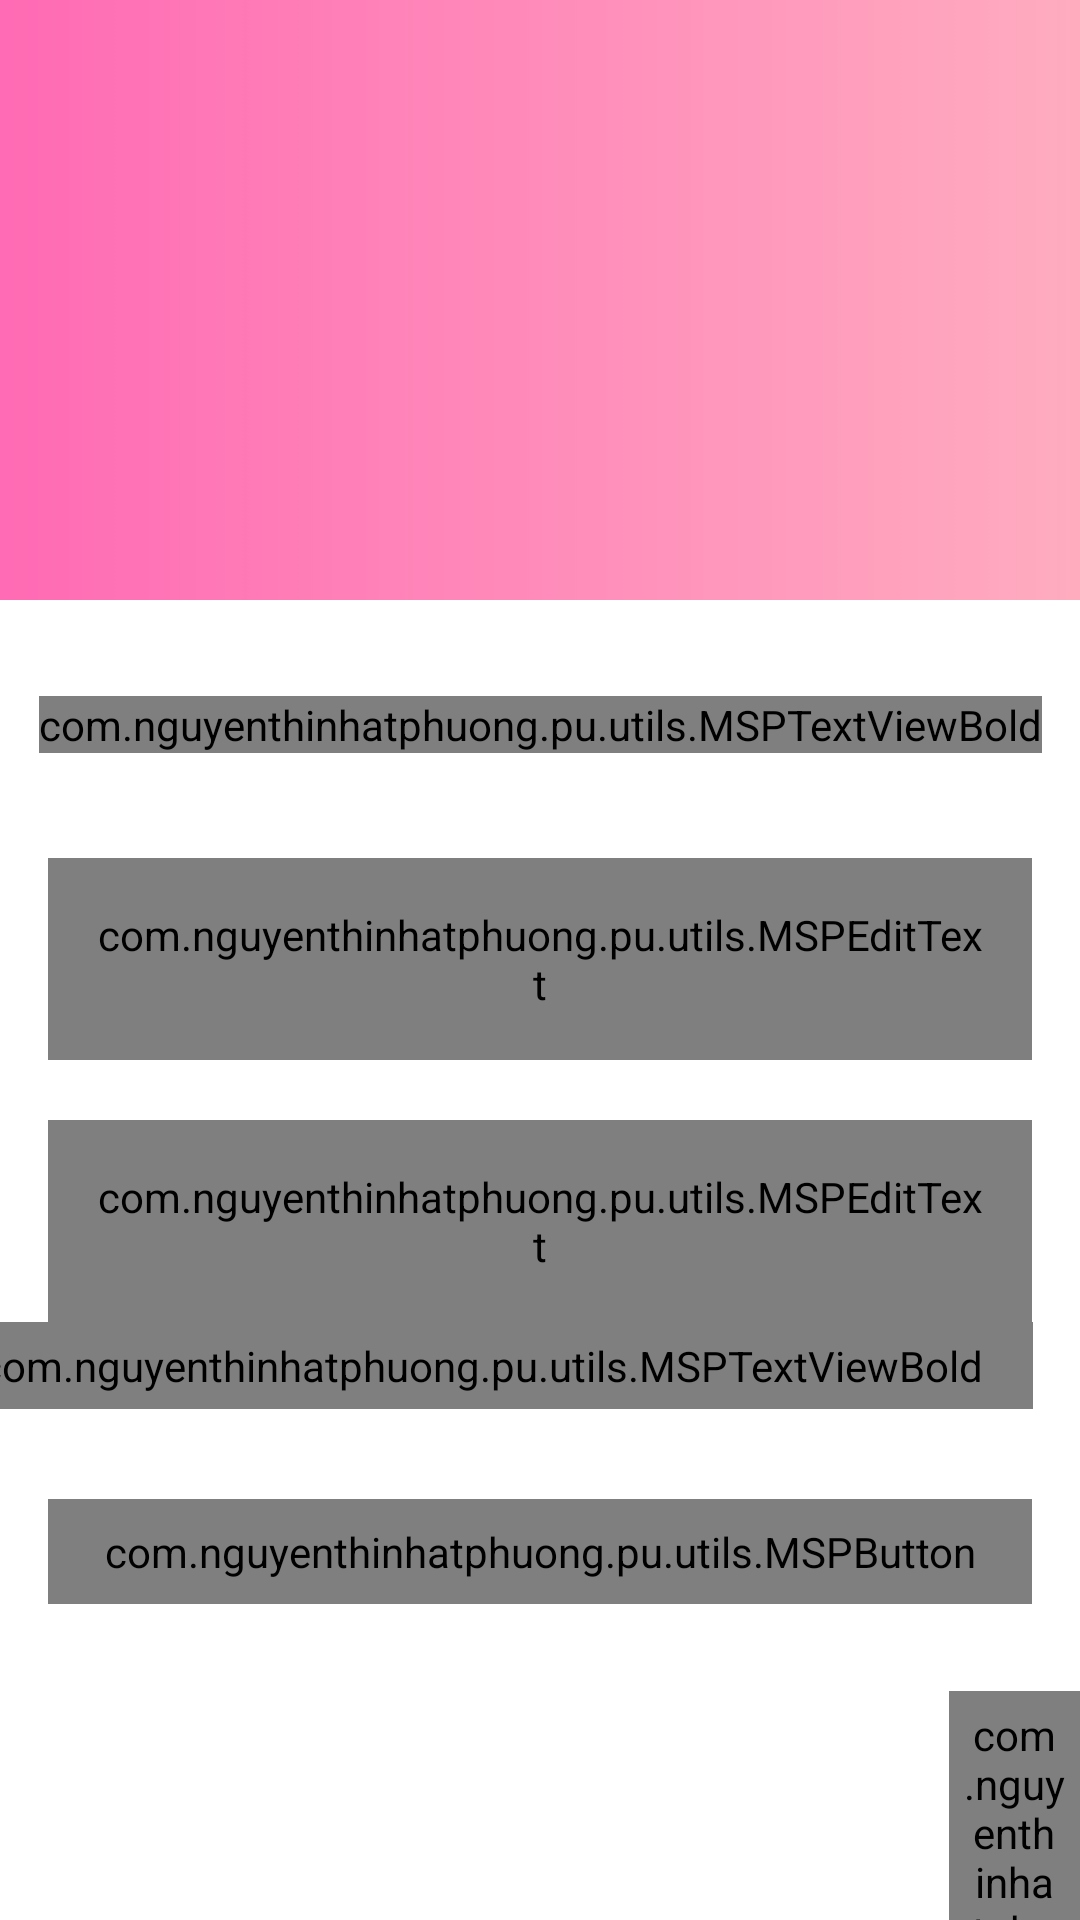

This screen was rendered from an Android layout file. Write that file and the resources it references.
<!-- AndroidManifest.xml: activity theme Theme.Pu.NoActionBar -->
<!-- res/layout/activity_login.xml -->
<?xml version="1.0" encoding="utf-8"?>
<androidx.constraintlayout.widget.ConstraintLayout xmlns:android="http://schemas.android.com/apk/res/android"
    xmlns:app="http://schemas.android.com/apk/res-auto"
    xmlns:tools="http://schemas.android.com/tools"
    android:layout_width="match_parent"
    android:layout_height="match_parent"
    tools:context=".ui.ui.activites.LoginActivity">


    <FrameLayout
        android:id="@+id/fl_header_image"
        android:layout_width="wrap_content"
        android:layout_height="@dimen/auth_header_image_height"
        app:layout_constraintEnd_toEndOf="parent"
        app:layout_constraintStart_toStartOf="parent"
        app:layout_constraintTop_toTopOf="parent">

        <ImageView
            android:layout_width="403dp"
            android:layout_height="match_parent"
            android:contentDescription="@string/content_description"
            android:scaleType="fitXY"
            android:src="@drawable/background" />
        <ImageView
            
            android:layout_width="@dimen/auth_logo_width_size"
            android:layout_height="@dimen/auth_logo_height_size"
            android:layout_gravity="center"
            android:contentDescription="@string/app_name"
            android:scaleType="fitCenter"
          
            />



    </FrameLayout>

    <com.nguyenthinhatphuong.pu.utils.MSPTextViewBold
        android:id="@+id/tv_title"
        android:layout_width="wrap_content"
        android:layout_height="wrap_content"
        android:layout_marginTop="32dp"
        android:text="@string/title_login"
        android:textSize="@dimen/title_textSize"
        app:layout_constraintEnd_toEndOf="parent"
        app:layout_constraintStart_toStartOf="parent"
        app:layout_constraintTop_toBottomOf="@+id/fl_header_image" />

    <com.google.android.material.textfield.TextInputLayout
        android:id="@+id/til_email"
        style="@style/Widget.MaterialComponents.TextInputLayout.OutlinedBox"
        android:layout_width="match_parent"
        android:layout_height="wrap_content"
        android:layout_marginStart="16dp"
        android:layout_marginTop="35dp"
        android:layout_marginEnd="16dp"
        android:hint="@string/et_hint_email_id"
        android:textColorHint="@color/black"
        app:layout_constraintEnd_toEndOf="parent"
        app:layout_constraintStart_toStartOf="parent"
        app:layout_constraintTop_toBottomOf="@+id/tv_title">

        <com.nguyenthinhatphuong.pu.utils.MSPEditText
            android:id="@+id/et_email"
            android:layout_width="match_parent"
            android:layout_height="wrap_content"
            android:inputType="text"
            android:padding="@dimen/et_padding"
            android:textColor="@color/black"
            android:textSize="@dimen/et_textSize"
            tools:text="abc@gamil.com"/>



    </com.google.android.material.textfield.TextInputLayout>
    <com.google.android.material.textfield.TextInputLayout
        android:id="@+id/til_password"
        style="@style/Widget.MaterialComponents.TextInputLayout.OutlinedBox"
        android:layout_width="match_parent"
        android:layout_height="wrap_content"
        android:layout_marginStart="16dp"
        android:layout_marginTop="20dp"
        android:layout_marginEnd="16dp"
        android:hint="@string/et_hint_password"
        android:textColorHint="@color/black"
        app:layout_constraintEnd_toEndOf="parent"
        app:layout_constraintStart_toStartOf="parent"
        app:layout_constraintTop_toBottomOf="@+id/til_email">
        <com.nguyenthinhatphuong.pu.utils.MSPEditText
            android:id="@+id/et_password"
            android:layout_width="match_parent"
            android:layout_height="wrap_content"
            android:inputType="textPassword"
            android:padding="@dimen/et_padding"
            android:textColor="@color/black"
            android:textSize="@dimen/et_textSize"
            tools:text="12345"/>
    </com.google.android.material.textfield.TextInputLayout>

        <com.nguyenthinhatphuong.pu.utils.MSPTextViewBold
            android:id="@+id/tv_forgot_password"
            android:layout_width="368dp"
            android:layout_height="wrap_content"
            android:layout_marginEnd="16dp"

            android:foreground="?attr/selectableItemBackground"
            android:padding="@dimen/clickable_text_view_padding"
            android:text="@string/lbl_forgot_password"
            android:gravity="right"
            android:textSize="@dimen/forgot_password_textSize"
            app:layout_constraintEnd_toEndOf="parent"

            app:layout_constraintTop_toBottomOf="@+id/til_password" />

        <com.nguyenthinhatphuong.pu.utils.MSPButton
            android:id="@+id/btn_login"
            android:layout_width="match_parent"
            android:layout_height="wrap_content"
            android:layout_gravity="center"
            android:layout_marginStart="16dp"
            android:layout_marginTop="30dp"
            android:layout_marginEnd="16dp"
            android:background="@drawable/button_background"
            android:foreground="?attr/selectableItemBackground"
            android:gravity="center"
            android:paddingTop="@dimen/btn_padding"
            android:paddingBottom="@dimen/btn_padding"
            android:text="@string/btn_lbl_login"
            android:textColor="@color/ic_launcher_background"
            android:textSize="@dimen/et_textSize"
            app:layout_constraintEnd_toEndOf="parent"
            app:layout_constraintStart_toStartOf="parent"
            app:layout_constraintTop_toBottomOf="@+id/tv_forgot_password"/>

        <LinearLayout
            android:layout_width="wrap_content"
            android:layout_height="wrap_content"
            android:gravity="center_vertical"
            android:layout_marginTop="5dp"
            android:orientation="horizontal"
            app:layout_constraintEnd_toEndOf="parent"
            app:layout_constraintStart_toStartOf="parent"
            app:layout_constraintTop_toBottomOf="@+id/btn_login">

            <com.nguyenthinhatphuong.pu.utils.MSPTextView
                android:id="@+id/tv_don_t_have_an_account"
                android:layout_width="wrap_content"
                android:layout_height="wrap_content"
                android:layout_marginTop="16dp"

                android:padding="@dimen/clickable_text_view_padding"
                android:text="@string/don_t_have_an_account"
                android:textSize="@dimen/lbl_text_view_textSize" />

            <com.nguyenthinhatphuong.pu.utils.MSPTextViewBold
                android:id="@+id/tv_register"
                android:layout_width="wrap_content"
                android:layout_height="wrap_content"
                android:layout_marginTop="16dp"
                android:foreground="?attr/selectableItemBackground"
                android:padding="@dimen/clickable_text_view_padding"
                android:text="@string/register"

                android:textSize="@dimen/lbl_text_view_textSize" />


        </LinearLayout>





        

</androidx.constraintlayout.widget.ConstraintLayout>
<!-- resources referenced by this layout -->
<resources>
  <color name="black">#FF000000</color>
  <dimen name="auth_header_image_height">200dp</dimen>
  <dimen name="auth_logo_height_size">100dp</dimen>
  <dimen name="auth_logo_width_size">220dp</dimen>
  <dimen name="btn_padding">8dp</dimen>
  <dimen name="clickable_text_view_padding">5dp</dimen>
  <dimen name="et_padding">16dp</dimen>
  <dimen name="et_textSize">16sp</dimen>
  <dimen name="forgot_password_textSize">14sp</dimen>
  <dimen name="lbl_text_view_textSize">16sp</dimen>
  <dimen name="title_textSize">20sp</dimen>
  <!-- drawable background: jpg bitmap (drawable, 5516 bytes) -->
  <!-- drawable button_background (drawable) -->
  <?xml version="1.0" encoding="utf-8"?>
  <shape xmlns:android="http://schemas.android.com/apk/res/android"
      android:shape="rectangle">
      <gradient
          android:angle="360"
          android:endColor="#FFB6C1"
          android:startColor="#FF69B4"
          android:type="linear"/>
      <corners android:radius="@dimen/button_background_radius"></corners>
  
  
  </shape>
  <string name="app_name">Pu</string>
  <string name="btn_lbl_login">Login</string>
  <string name="content_description">image</string>
  <string name="don_t_have_an_account">Don\'t have an account?</string>
  <string name="et_hint_email_id">Email ID</string>
  <string name="et_hint_password">Password</string>
  <string name="lbl_forgot_password">Forgot Password?</string>
  <string name="register"><u>Register</u></string>
  <string name="title_login">LOGIN</string>
  <style name="Theme.Pu.NoActionBar">
          <item name="windowActionBar">false</item>
          <item name="windowNoTitle">true</item>
      </style>
  <dimen name="button_background_radius">10dp</dimen>
</resources>
